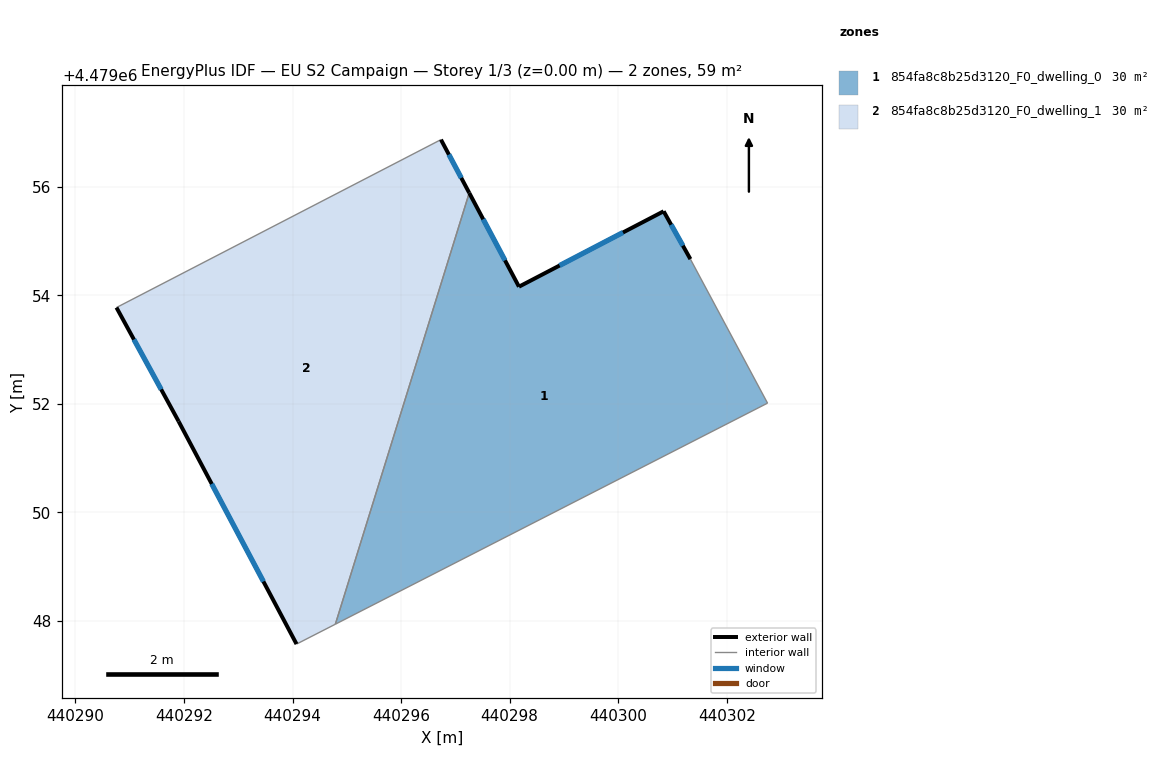
=== STOREY PLAN SPEC (per zone: floor XY polygon, exterior-wall plan segments, windows/doors) ===
zone 1: 854fa8c8b25d3120_F0_dwelling_0  (29.7 m²)
  floor: (440301.33, 4479054.67) (440302.75, 4479052.01) (440294.79, 4479047.94) (440297.26, 4479055.88) (440298.17, 4479054.16) (440300.84, 4479055.55)
  exterior wall: (440301.33, 4479054.67) – (440300.84, 4479055.55)  [1.0 m]
    window: (440301.19, 4479054.91) – (440300.97, 4479055.30)  [0.6 m²]
  exterior wall: (440298.17, 4479054.16) – (440297.26, 4479055.88)  [2.0 m]
    window: (440297.91, 4479054.64) – (440297.51, 4479055.40)  [1.1 m²]
  exterior wall: (440300.84, 4479055.55) – (440298.17, 4479054.16)  [3.0 m]
    window: (440300.09, 4479055.16) – (440298.92, 4479054.55)  [1.7 m²]
  interior walls: 3
zone 2: 854fa8c8b25d3120_F0_dwelling_1  (29.7 m²)
  floor: (440296.73, 4479056.87) (440297.26, 4479055.88) (440294.79, 4479047.94) (440294.07, 4479047.57) (440291.90, 4479051.68) (440290.76, 4479053.77)
  exterior wall: (440297.26, 4479055.88) – (440296.73, 4479056.87)  [1.1 m]
    window: (440297.11, 4479056.16) – (440296.88, 4479056.59)  [0.6 m²]
  exterior wall: (440291.90, 4479051.68) – (440294.07, 4479047.57)  [4.6 m]
    window: (440292.51, 4479050.52) – (440293.46, 4479048.73)  [2.7 m²]
  exterior wall: (440290.76, 4479053.77) – (440291.90, 4479051.68)  [2.4 m]
    window: (440291.08, 4479053.18) – (440291.58, 4479052.26)  [1.4 m²]
  interior walls: 3

=== DERIVED (storey summary) ===
Building: EU S2 Campaign
Storey: 1 of 3  (floor level z = 0.00 m)
Storey gross floor area: 59.4 m²
Zones on this storey: 2
  - 854fa8c8b25d3120_F0_dwelling_0: floor 29.7 m²; exterior wall 6.0 m (17.9 m²); 3 window(s) 3.4 m²; WWR 19.2%
  - 854fa8c8b25d3120_F0_dwelling_1: floor 29.7 m²; exterior wall 8.1 m (24.4 m²); 3 window(s) 4.7 m²; WWR 19.2%
Zone adjacency (shared interzone walls):
  - 854fa8c8b25d3120_F0_dwelling_0 ↔ 854fa8c8b25d3120_F0_dwelling_1